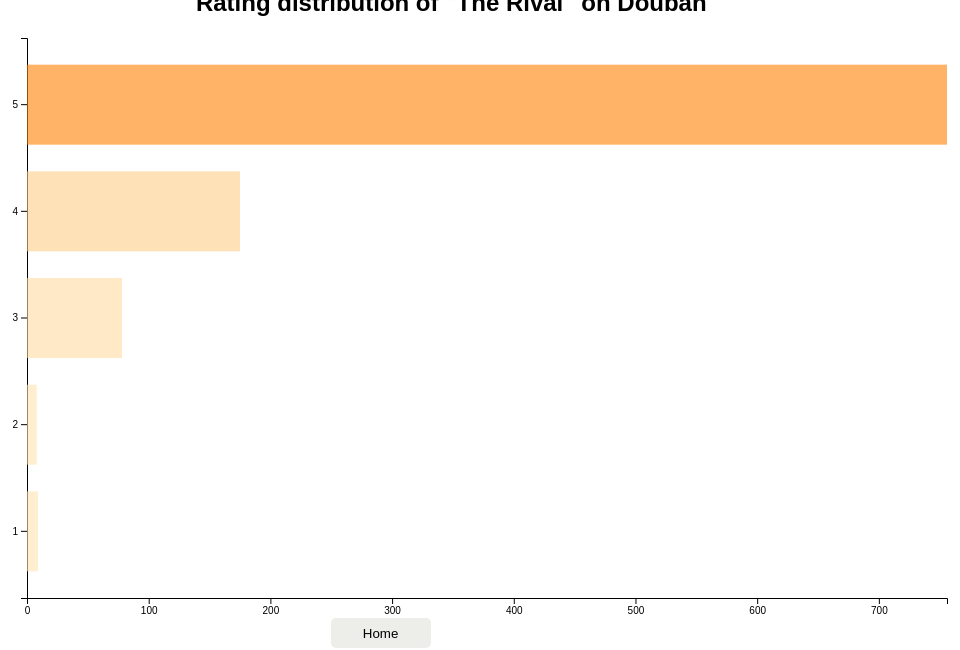
D3 v5 page, settled after 480 driven frames (8 s of simulated time); the page loaded 1 data file(s).


        function Back(){
          location.href="../choose.html";
        }
    
// ── rivalrate.js
let margin = {top: 30, right: 30, bottom: 30, left: 50},
    width = 1000 - margin.left - margin.right,
    height = 620 - margin.top - margin.bottom;





function gotData(incomingData){
  // console.log(incomingData);
  let forChart = [];
  for(j = 1; j<6;j++){
    let num = 0;
    for(i = 0;i<incomingData.length;i++){
      if(incomingData[i].rating == j.toString()){
        // console.log('hi');
        num += 1;
      }
    }
    let cmtForEach = {'rating':j,'num':num};
    // console.log(cmtForEach)
    forChart.push(cmtForEach);
  }
    console.log(forChart);



  let distri = d3.select(".rate")
                .append("svg")
                  .attr("width", 1000)
                  .attr("height", 620)
                .append("g")
                  .attr("transform",
                        "translate(" + margin.left + "," + margin.top + ")")

  let div = d3.select(".rate")
                  .append("div")
                  .attr("class", "tooltip")
                  .style("opacity", 0)
    ;

  let labels = div.append("text");



  let xMax = d3.max(forChart, function(d){
        return d.num;
        });
  let xScale = d3.scaleLinear()
                  .domain([0,xMax])
                  .range([ 0, width ])
  ;

  let xAxis = d3.axisBottom(xScale);
  let xAxisGroup = distri.append("g").attr("class", "xaxis");
  xAxisGroup.call(xAxis);
  xAxisGroup.attr("transform", "translate(0, "+ height +")");



  // console.log(yDomain);
  let yScale = d3.scaleBand()
                  .domain(forChart.map(function(d){return d.rating;}))
                  .range([ height, 0 ])
                  .padding(0.25)
  ;
  let yAxis = d3.axisLeft(yScale);
  let yAxisGroup = distri.append("g").attr("class", "yaxis");
  yAxisGroup.call(yAxis);

  let colors = d3.scaleLinear().domain([0,xMax]).range(["#ffe4b2","#ff8100"]);

  let wordcloud = div.append("svg");
  // wordcloud.append("circle").attr("r", 10);

  total = 0;
  for(let i = 0; i<forChart.length;i++){
    total += Number(forChart[i].num);
  }

  distri.selectAll("rect").data(forChart).enter()
                                            .append("rect")
                                                .attr("width","0")
                                                .attr("height", yScale.bandwidth())
                                                .attr("y", function(d,i){
                                                  return yScale(d.rating);
                                                })
                                                .on("mouseover",function(d){
                                                  console.log('hi', d);
                                                  div.select("circle").transition().delay(100).attr("cx", function(){
                                                    return d.rating*20
                                                  }).attr("cy", function(){
                                                    return d.rating*20
                                                  })
                                                  div.transition().duration(1000).style("opacity",0.65);
                                                  labels.text("Number: "+d.num+"\n"+"Ratio: "+d3.format(".2f")(d.num/total)*100+"%").attr("x","100").attr("y","50").attr("color",'white');
                                                  div.style("left",(xScale(d.num)+350)/2+"px").style("top",(yScale(d.rating)+yScale.bandwidth())+"px");
                                                })
                                                .on("mouseout",function(){
                                                  div.transition().duration(600).style("opacity",0)
                                                })
                                                .attr("fill",function(d){return colors(d.num);})
                                                .style("opacity",.6)
                                                .transition()
                                                .duration(1500)
                                                .attr("width",function(d){return xScale(d.num)})
                                                .attr("x",xScale(0))

  ;







}



d3.json("rivals_comments.json").then(gotData);


### data: rivals_comments.json
[
 {
  "content": "mv好帅好帅！",
  "days": "92",
  "rawdate": "2019-11-24",
  "rating": "5"
 },
 {
  "content": "太喜欢mv了，好帅好帅😢",
  "days": "92",
  "rawdate": "2019-11-24",
  "rating": "5"
 },
 {
  "content": "我真的挺喜欢这首的 词曲都不错 MV更可了 期待帅哥演戏！！",
  "days": "91",
  "rawdate": "2019-11-23",
  "rating": "4"
 },
 {
  "content": "编曲好好听啊 这次风格很适合 不过帅哥还是早点去演戏吧",
  "days": "90",
  "rawdate": "2019-11-22",
  "rating": "4"
 },
 {
  "content": "来不及实现又能看见的梦",
  "days": "89",
  "rawdate": "2019-11-21",
  "rating": "5"
 },
 {
  "content": "哈哈 我真的挺喜欢这首歌的 虽然被某豆瓣985成员爆骂fw 但是截止现在我已经听…",
  "days": "88",
  "rawdate": "2019-11-20",
  "rating": "5"
 },
 {
  "content": "清新的风格，百听不厌，林彦俊的桑音也太好听了吧，期待更多的作品",
  "days": "85",
  "rawdate": "2019-11-17",
  "rating": "5"
 },
 {
  "content": "青春期的我们，就是想要赢。其实不知道最终目的是什么，但是在那个人面前就是做什么都…",
  "days": "85",
  "rawdate": "2019-11-17",
  "rating": "5"
 },
 "... 1,026 more items"
]